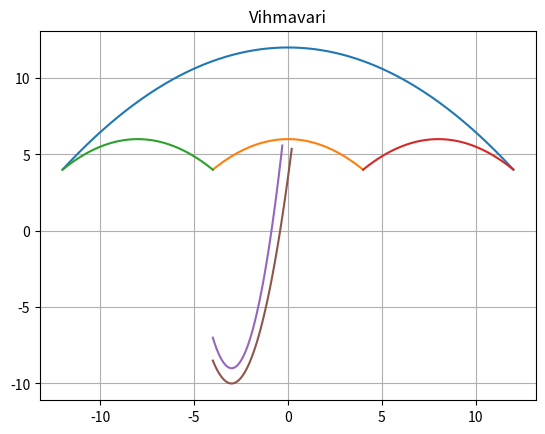

This figure's Python source:
import numpy as np
import matplotlib.pyplot as plt

x1 = np.linspace(-12, 12, 400)
y1 = -1/18 * x1**2 + 12

x2 = np.linspace(-4, 4, 200)
y2 = -1/8 * x2**2 + 6

x3 = np.linspace(-12, -4, 200)
y3 = -1/8 * (x3 + 8)**2 + 6

x4 = np.linspace(4, 12, 200)
y4 = -1/8 * (x4 - 8)**2 + 6

x5 = np.linspace(-4, -0.3, 100)
y5 = 2 * (x5 + 3)**2 - 9

x6 = np.linspace(-4, 0.2, 100)
y6 = 1.5 * (x6 + 3)**2 - 10

plt.plot(x1, y1)
plt.plot(x2, y2)
plt.plot(x3, y3)
plt.plot(x4, y4)
plt.plot(x5, y5)
plt.plot(x6, y6)

plt.title("Vihmavari")
plt.grid(True)
plt.show()